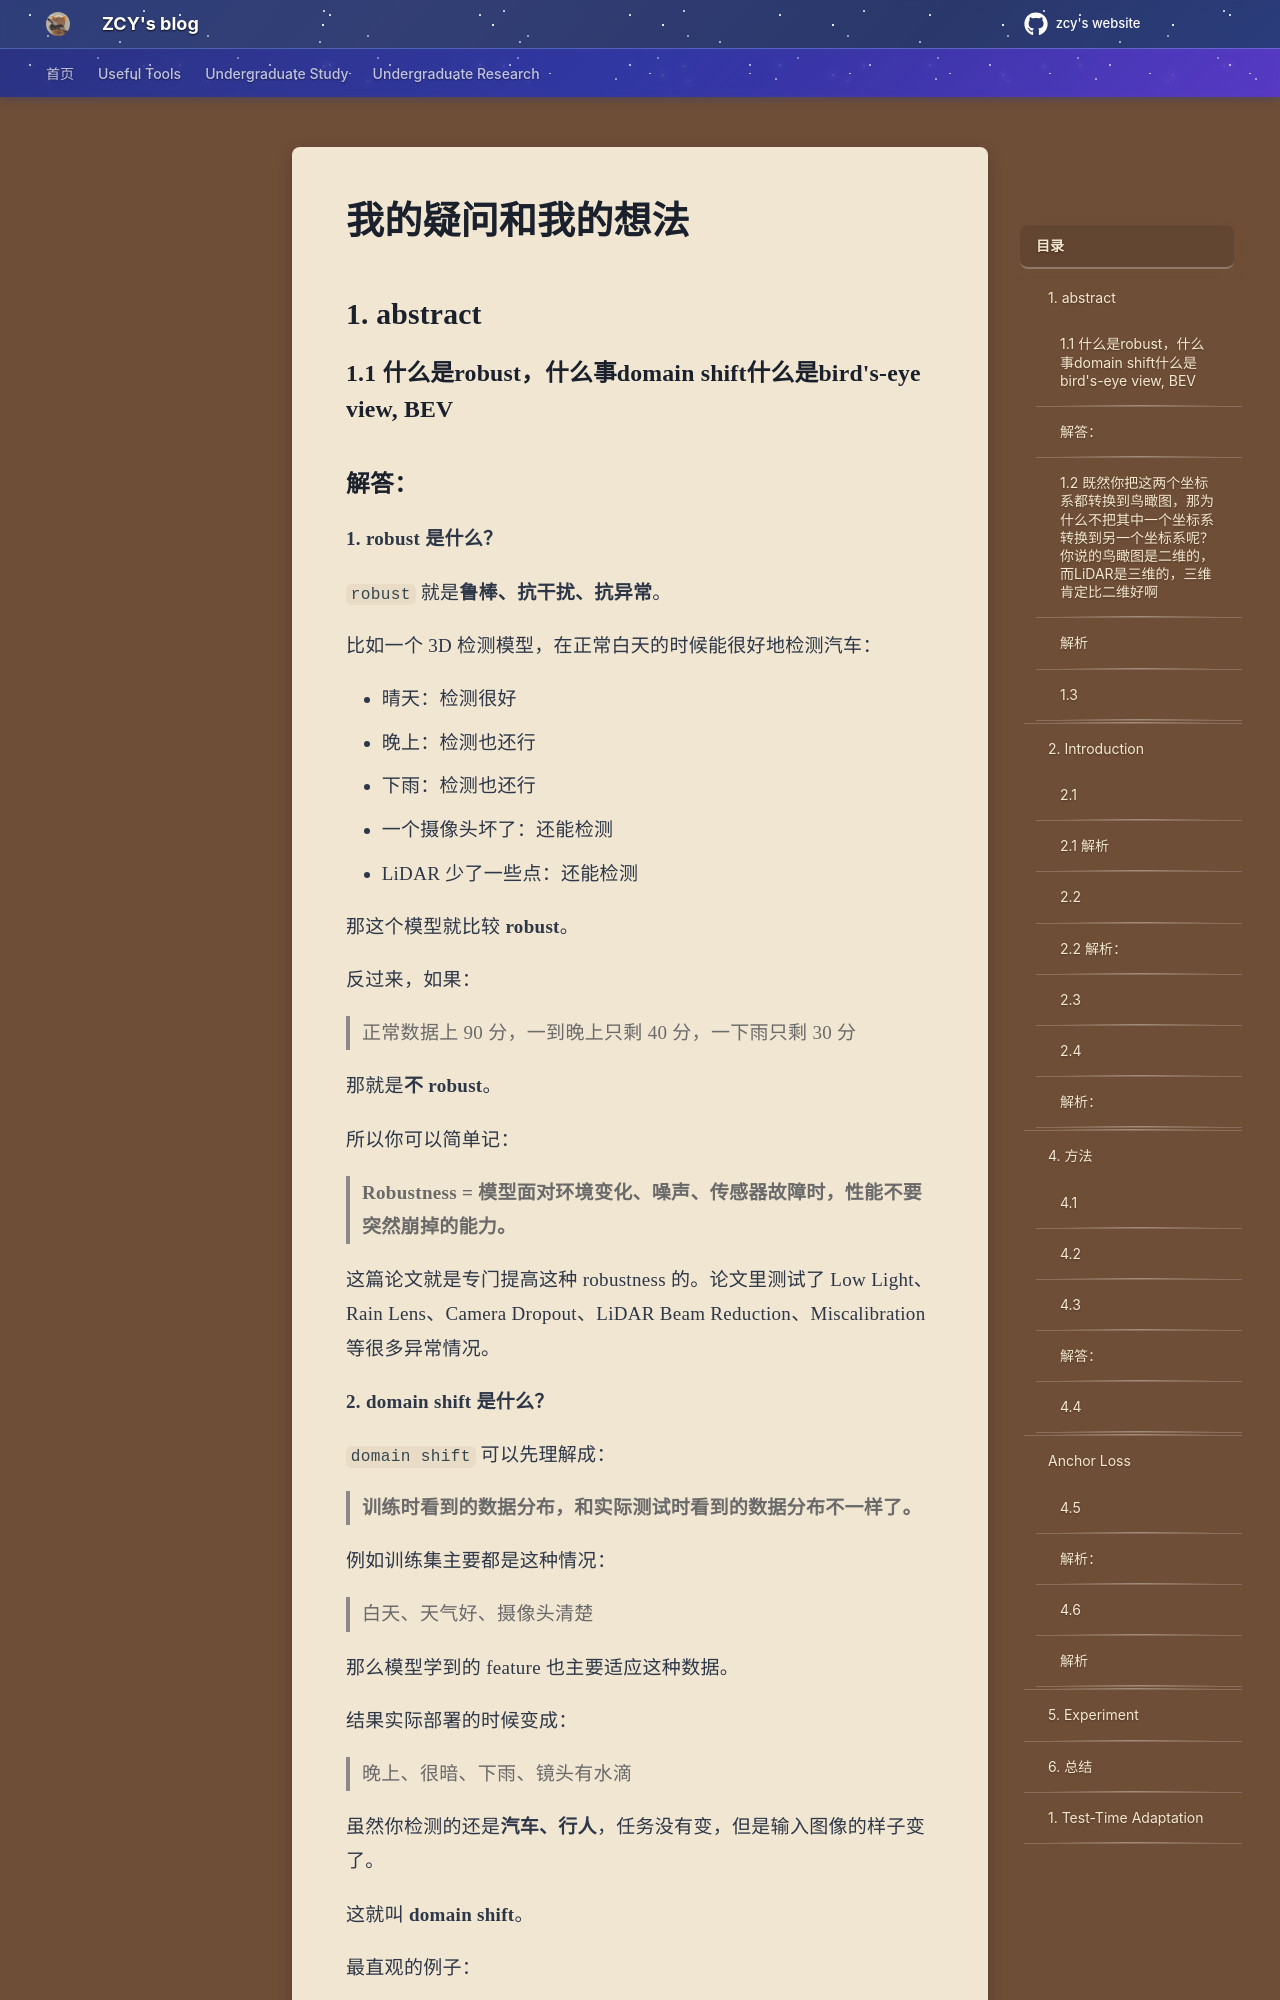

repository: mouchenmou/ZCY-s-website · page: 笔记本/Research/Xiaomin Lin老师科研/2. Post Fusion/我的疑问和我的想法/index.html · generator: mkdocs

## 1. abstract
### 1.1 什么是robust，什么事domain shift什么是bird's-eye view, BEV

### 解答：
**1. robust 是什么？**

`robust` 就是**鲁棒、抗干扰、抗异常**。

比如一个 3D 检测模型，在正常白天的时候能很好地检测汽车：

- 晴天：检测很好
- 晚上：检测也还行
- 下雨：检测也还行
- 一个摄像头坏了：还能检测
- LiDAR 少了一些点：还能检测

那这个模型就比较 **robust**。

反过来，如果：

> 正常数据上 90 分，一到晚上只剩 40 分，一下雨只剩 30 分

那就是**不 robust**。

所以你可以简单记：

> **Robustness = 模型面对环境变化、噪声、传感器故障时，性能不要突然崩掉的能力。**

这篇论文就是专门提高这种 robustness 的。论文里测试了 Low Light、Rain Lens、Camera Dropout、LiDAR Beam Reduction、Miscalibration 等很多异常情况。

**2. domain shift 是什么？**

`domain shift` 可以先理解成：

> **训练时看到的数据分布，和实际测试时看到的数据分布不一样了。**

例如训练集主要都是这种情况：

> 白天、天气好、摄像头清楚

那么模型学到的 feature 也主要适应这种数据。

结果实际部署的时候变成：

> 晚上、很暗、下雨、镜头有水滴

虽然你检测的还是**汽车、行人**，任务没有变，但是输入图像的样子变了。

这就叫 **domain shift**。

最直观的例子：

训练：

$$\text{bright daytime images}$$

测试：

$$\text{dark nighttime images}$$

这两个 domain 不一样。

论文里面特别说 Camera domain shift，比如 **low light**，会导致 BEV feature 的整体统计分布发生变化，也就是 $F_{\text{normal}}$ 和 $F_{\text{low-light}}$ 的数值分布可能不一样了。

所以他们才设计 Block 1：**BEV Shift Normalization**，试图把这种 feature distribution drift 修回来。

你可以把 `domain shift` 记成：
